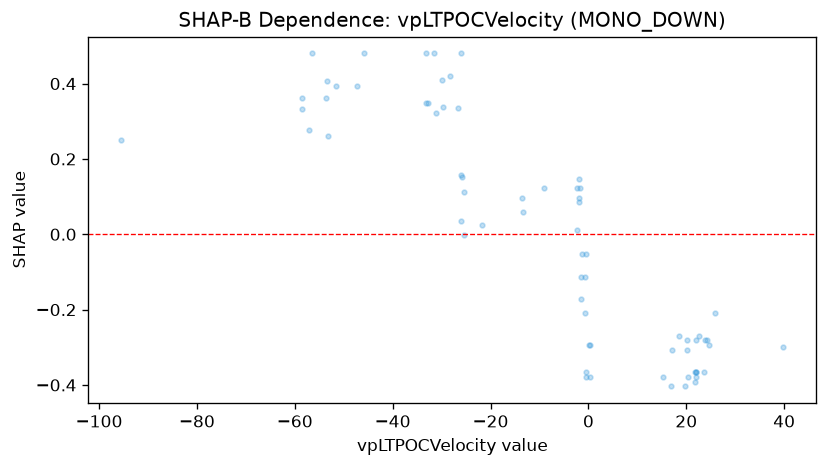

The table this chart was drawn from, first rows:
feature_value, shap_value
0.066, -0.2951
-2.396, 0.1227
-0.7952, -0.2097
-2.335, 0.01038
-1.854, 0.08543
-1.846, 0.1455
-1.454, -0.1123
-1.314, -0.05215
-1.49, -0.1724
-1.824, 0.09613
-8.987, 0.1227
-29.71, 0.3366
-28.24, 0.42
-25.49, 0.1111
-25.49, -0.0012
-25.81, 0.1516
-26.06, 0.03607
-26.06, 0.1571
-26.59, 0.3359
-26.08, 0.48
-21.67, 0.02449
-32.69, 0.3487
-33.23, 0.3487
-53.6, 0.3625
-58.63, 0.3625
-58.57, 0.3333
-51.57, 0.3934
-45.94, 0.48
-47.19, 0.3934
-57.19, 0.2758
-56.49, 0.48
0.3692, -0.378
-31.1, 0.3221
-33.21, 0.48
-53.4, 0.4062
-53.23, 0.2621
-95.44, 0.2499
-31.61, 0.48
16.82, -0.4037
15.3, -0.378
39.75, -0.3001
20.11, -0.2805
20.11, -0.3062
20.4, -0.378
21.7, -0.3664
21.85, -0.3921
21.92, -0.378
17.15, -0.3062
22.02, -0.3664
22.02, -0.3664
23.61, -0.3664
23.74, -0.2805
18.61, -0.2694
19.75, -0.4037
25.8, -0.2092
24.13, -0.2805
22.04, -0.2805
22.65, -0.269
24.66, -0.2946
-0.5944, -0.05215
... 8 more rows
